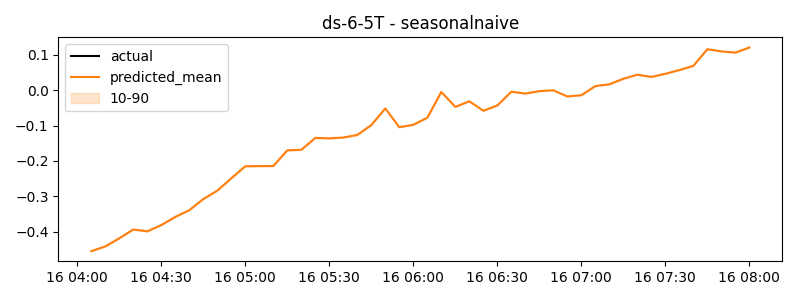

Values plotted in this chart, from the file beside it:
timestamp, actual, predicted
2024-11-16 04:05:00, -0.4541, -0.4541
2024-11-16 04:10:00, -0.441, -0.441
2024-11-16 04:15:00, -0.418, -0.418
2024-11-16 04:20:00, -0.3932, -0.3932
2024-11-16 04:25:00, -0.3983, -0.3983
2024-11-16 04:30:00, -0.3807, -0.3807
2024-11-16 04:35:00, -0.3576, -0.3576
2024-11-16 04:40:00, -0.3387, -0.3387
2024-11-16 04:45:00, -0.3073, -0.3073
2024-11-16 04:50:00, -0.2838, -0.2838
2024-11-16 04:55:00, -0.2487, -0.2487
2024-11-16 05:00:00, -0.2149, -0.2149
2024-11-16 05:05:00, -0.2143, -0.2143
2024-11-16 05:10:00, -0.2142, -0.2142
2024-11-16 05:15:00, -0.1699, -0.1699
2024-11-16 05:20:00, -0.1684, -0.1684
2024-11-16 05:25:00, -0.1349, -0.1349
2024-11-16 05:30:00, -0.1361, -0.1361
2024-11-16 05:35:00, -0.1339, -0.1339
2024-11-16 05:40:00, -0.1265, -0.1265
2024-11-16 05:45:00, -0.09872, -0.09872
2024-11-16 05:50:00, -0.05168, -0.05168
2024-11-16 05:55:00, -0.1047, -0.1047
2024-11-16 06:00:00, -0.09783, -0.09783
2024-11-16 06:05:00, -0.07794, -0.07794
2024-11-16 06:10:00, -0.005254, -0.005254
2024-11-16 06:15:00, -0.04745, -0.04745
2024-11-16 06:20:00, -0.03157, -0.03157
2024-11-16 06:25:00, -0.05826, -0.05826
2024-11-16 06:30:00, -0.04333, -0.04333
2024-11-16 06:35:00, -0.004592, -0.004592
2024-11-16 06:40:00, -0.009818, -0.009818
2024-11-16 06:45:00, -0.003022, -0.003022
2024-11-16 06:50:00, -0.0006417, -0.0006417
2024-11-16 06:55:00, -0.01799, -0.01799
2024-11-16 07:00:00, -0.01444, -0.01444
2024-11-16 07:05:00, 0.01124, 0.01124
2024-11-16 07:10:00, 0.01627, 0.01627
2024-11-16 07:15:00, 0.03194, 0.03194
2024-11-16 07:20:00, 0.04336, 0.04336
2024-11-16 07:25:00, 0.03717, 0.03717
2024-11-16 07:30:00, 0.04589, 0.04589
2024-11-16 07:35:00, 0.05646, 0.05646
2024-11-16 07:40:00, 0.06832, 0.06832
2024-11-16 07:45:00, 0.1152, 0.1152
2024-11-16 07:50:00, 0.109, 0.109
2024-11-16 07:55:00, 0.1057, 0.1057
2024-11-16 08:00:00, 0.12, 0.12
